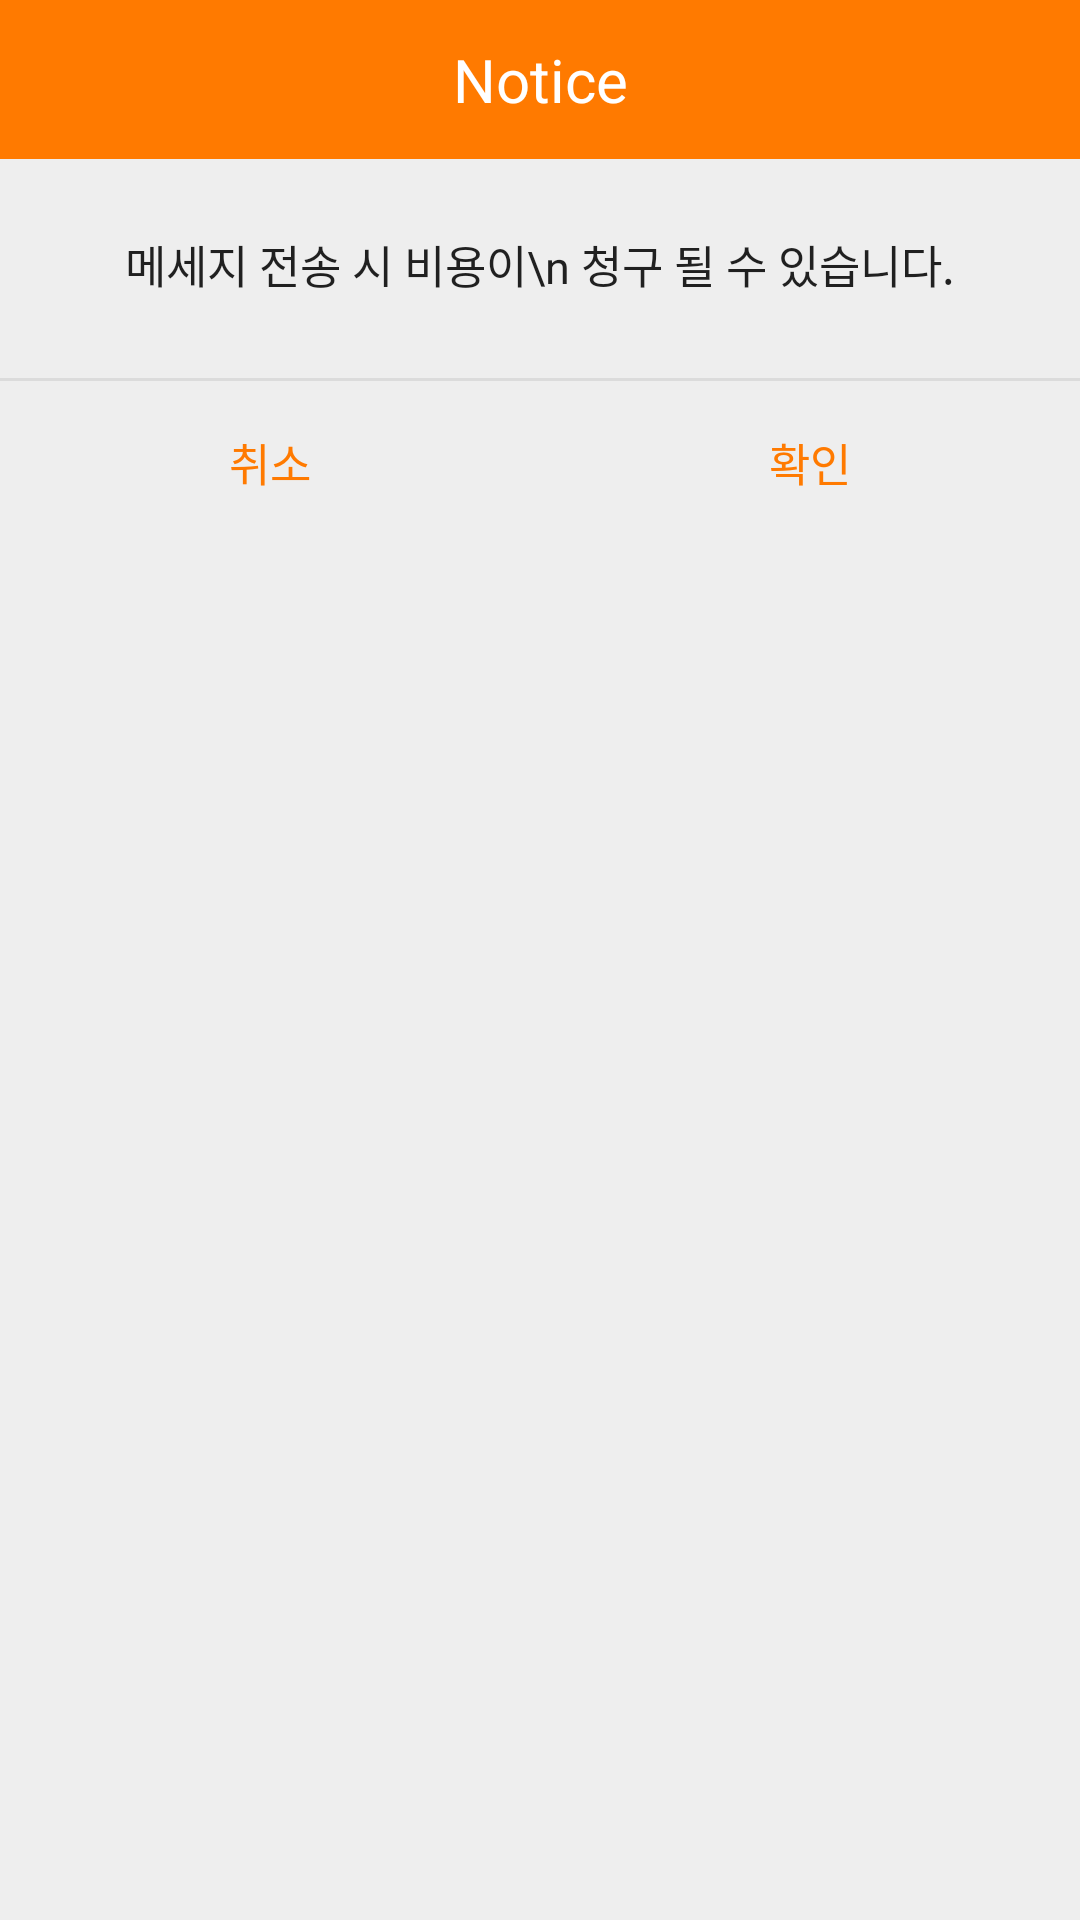

This screen was rendered from an Android layout file. Write that file and the resources it references.
<!-- AndroidManifest.xml: application theme Theme.SEMS_dev -->
<!-- res/layout/activity_sendsms.xml -->
<?xml version="1.0" encoding="utf-8"?>
<LinearLayout xmlns:android="http://schemas.android.com/apk/res/android"
    android:background="#eeeeee"
    android:orientation="vertical"
    android:layout_width="300dp"
    android:layout_height="wrap_content">

    
    <LinearLayout
        android:orientation="horizontal"
        android:layout_width="match_parent"
        android:layout_height="wrap_content">
        <TextView
            android:text="Notice"
            android:textSize="20sp"
            android:textColor="#fff"
            android:gravity="center"
            android:background="#ff7a00"
            android:layout_width="match_parent"
            android:layout_height="53dp" />
    </LinearLayout>
    

    
    <LinearLayout
        android:padding="24dp"
        android:orientation="vertical"
        android:layout_width="match_parent"
        android:layout_height="wrap_content">
        <TextView
            android:textSize="15sp"
            android:text="메세지 전송 시 비용이\n 청구 될 수 있습니다."
            android:textColor="#000"
            android:alpha="0.87"
            android:gravity="center"
            android:layout_marginBottom="3dp"
            android:layout_width="match_parent"
            android:layout_height="wrap_content" />
    </LinearLayout>
    

    <View
        android:background="#66bdbdbd"
        android:layout_width="match_parent"
        android:layout_height="1dp" />

    
    <LinearLayout
        android:orientation="horizontal"
        android:gravity="center"
        android:layout_width="match_parent"
        android:layout_height="wrap_content">
        <Button
            android:id="@+id/btnCancel"
            android:text="취소"
            android:textSize="15sp"
            android:textColor="#ff7a00"
            android:padding="16dp"
            android:background="#00000000"
            android:layout_width="match_parent"
            android:layout_height="53dp"
            android:layout_weight="1"/>
        <Button
            android:id="@+id/btnSend"
            android:text="확인"
            android:textSize="15sp"
            android:textColor="#ff7a00"
            android:padding="16dp"
            android:background="#00000000"
            android:layout_width="match_parent"
            android:layout_height="53dp"
            android:layout_weight="1"/>
    </LinearLayout>
    
</LinearLayout>
<!-- resources referenced by this layout -->
<resources>
  <style name="Theme.SEMS_dev" parent="Theme.MaterialComponents.DayNight.DarkActionBar">
          
          <item name="colorPrimary">@color/purple_500</item>
          <item name="colorPrimaryVariant">@color/purple_700</item>
          <item name="colorOnPrimary">@color/white</item>
          
          <item name="colorSecondary">@color/teal_200</item>
          <item name="colorSecondaryVariant">@color/teal_700</item>
          <item name="colorOnSecondary">@color/black</item>
          
          <item name="android:statusBarColor" tools:targetApi="l">?attr/colorPrimaryVariant</item>
          
      </style>
  <!-- not gathered from this repository: default colours our renderer supplied (Android Studio template values) -->
  <color name="purple_500">#FF6200EE</color>
  <color name="purple_700">#FF3700B3</color>
  <color name="teal_200">#FF03DAC5</color>
  <color name="teal_700">#FF018786</color>
  <color name="black">#FF000000</color>
  <color name="white">#FFFFFFFF</color>
</resources>
